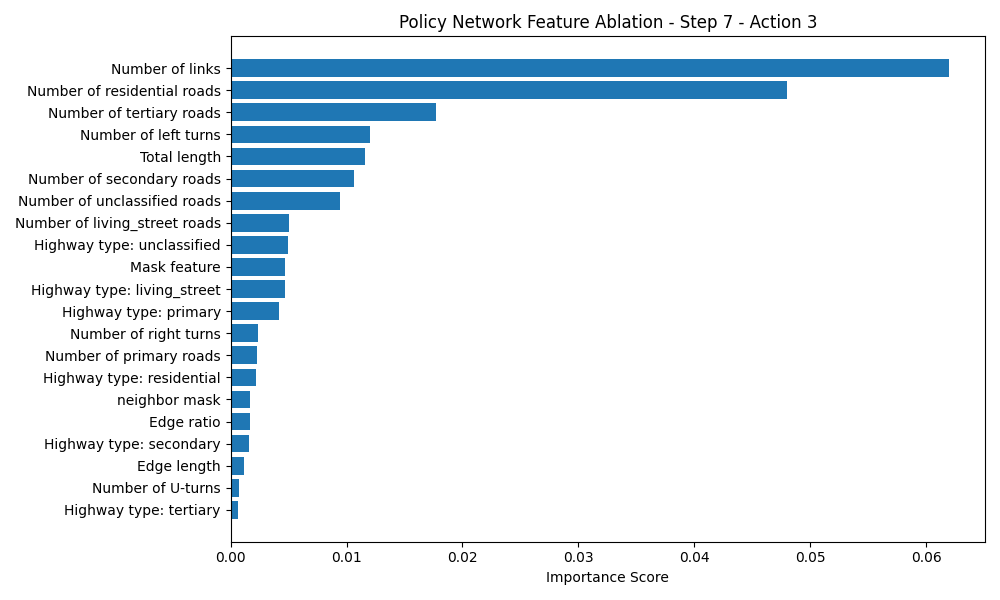

Values plotted in this chart, from the file beside it:
Feature, Importance Score
Number of links, 0.06196
Number of residential roads, 0.048
Number of tertiary roads, 0.01774
Number of left turns, 0.01204
Total length, 0.01155
Number of secondary roads, 0.01065
Number of unclassified roads, 0.009457
Number of living_street roads, 0.00505
Highway type: unclassified, 0.004962
Mask feature, 0.004722
Highway type: living_street, 0.004699
Highway type: primary, 0.004212
Number of right turns, 0.00236
Number of primary roads, 0.002283
Highway type: residential, 0.002183
neighbor mask, 0.001693
Edge ratio, 0.001644
Highway type: secondary, 0.001595
Edge length, 0.001131
Number of U-turns, 0.0006931
Highway type: tertiary, 0.0006747
